Dataset: Augmented (GitHub, Leo-Thomas/K-Pipelines). Classes: corrosion, no corrosion.

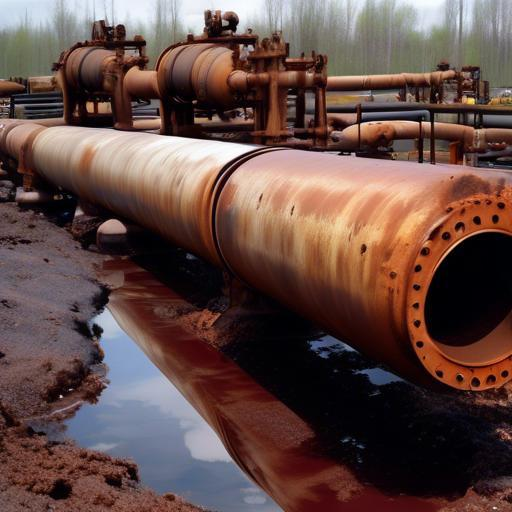
Label: corrosion

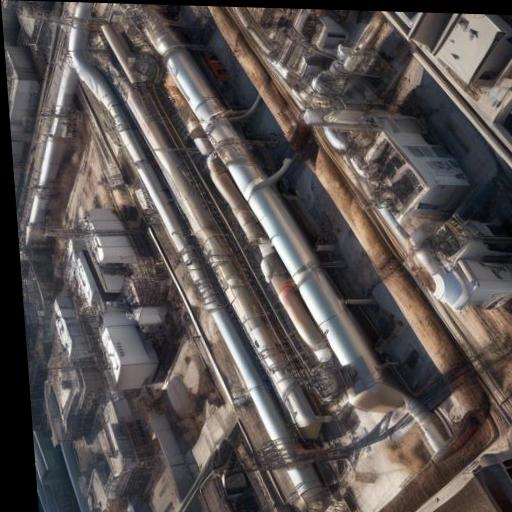
Label: no corrosion

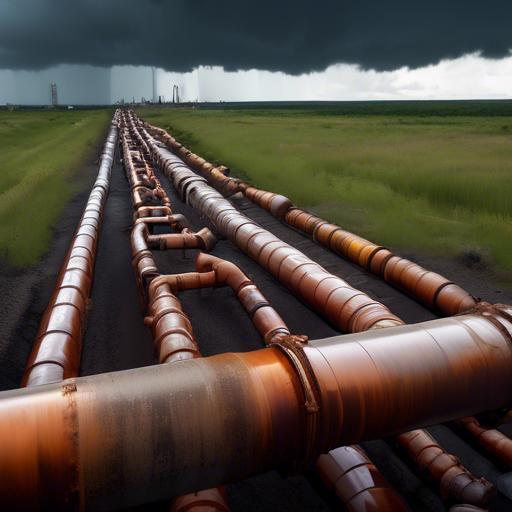
Label: corrosion

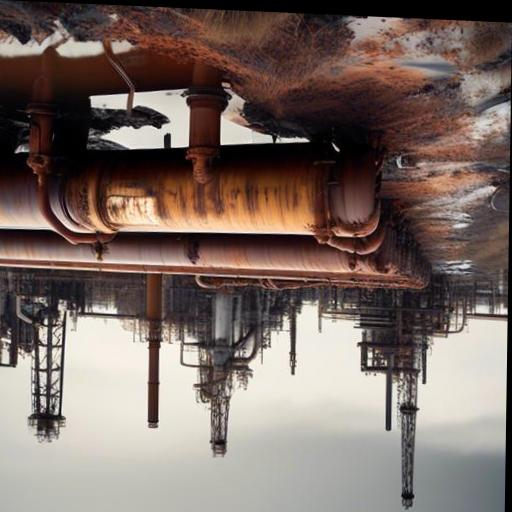
Label: corrosion

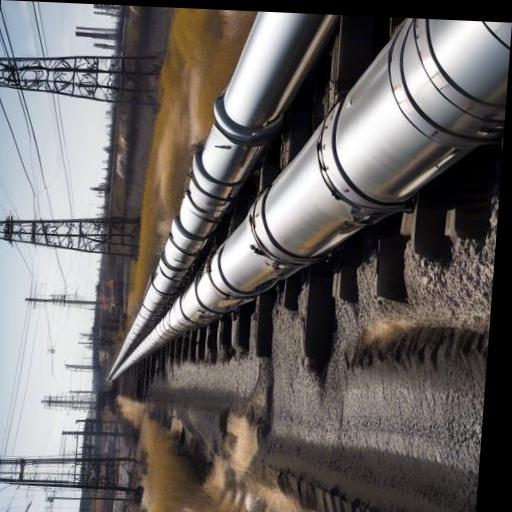
Label: no corrosion

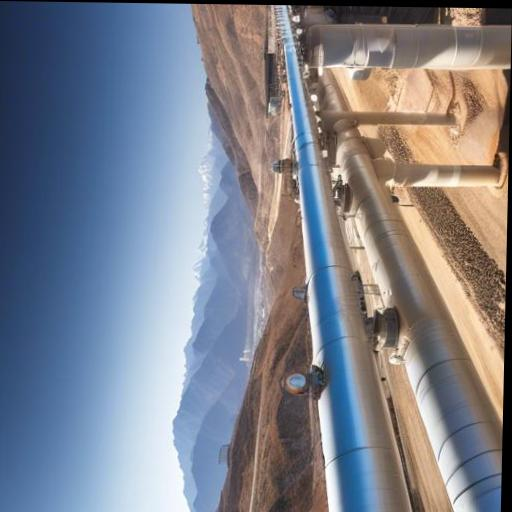
Label: no corrosion
